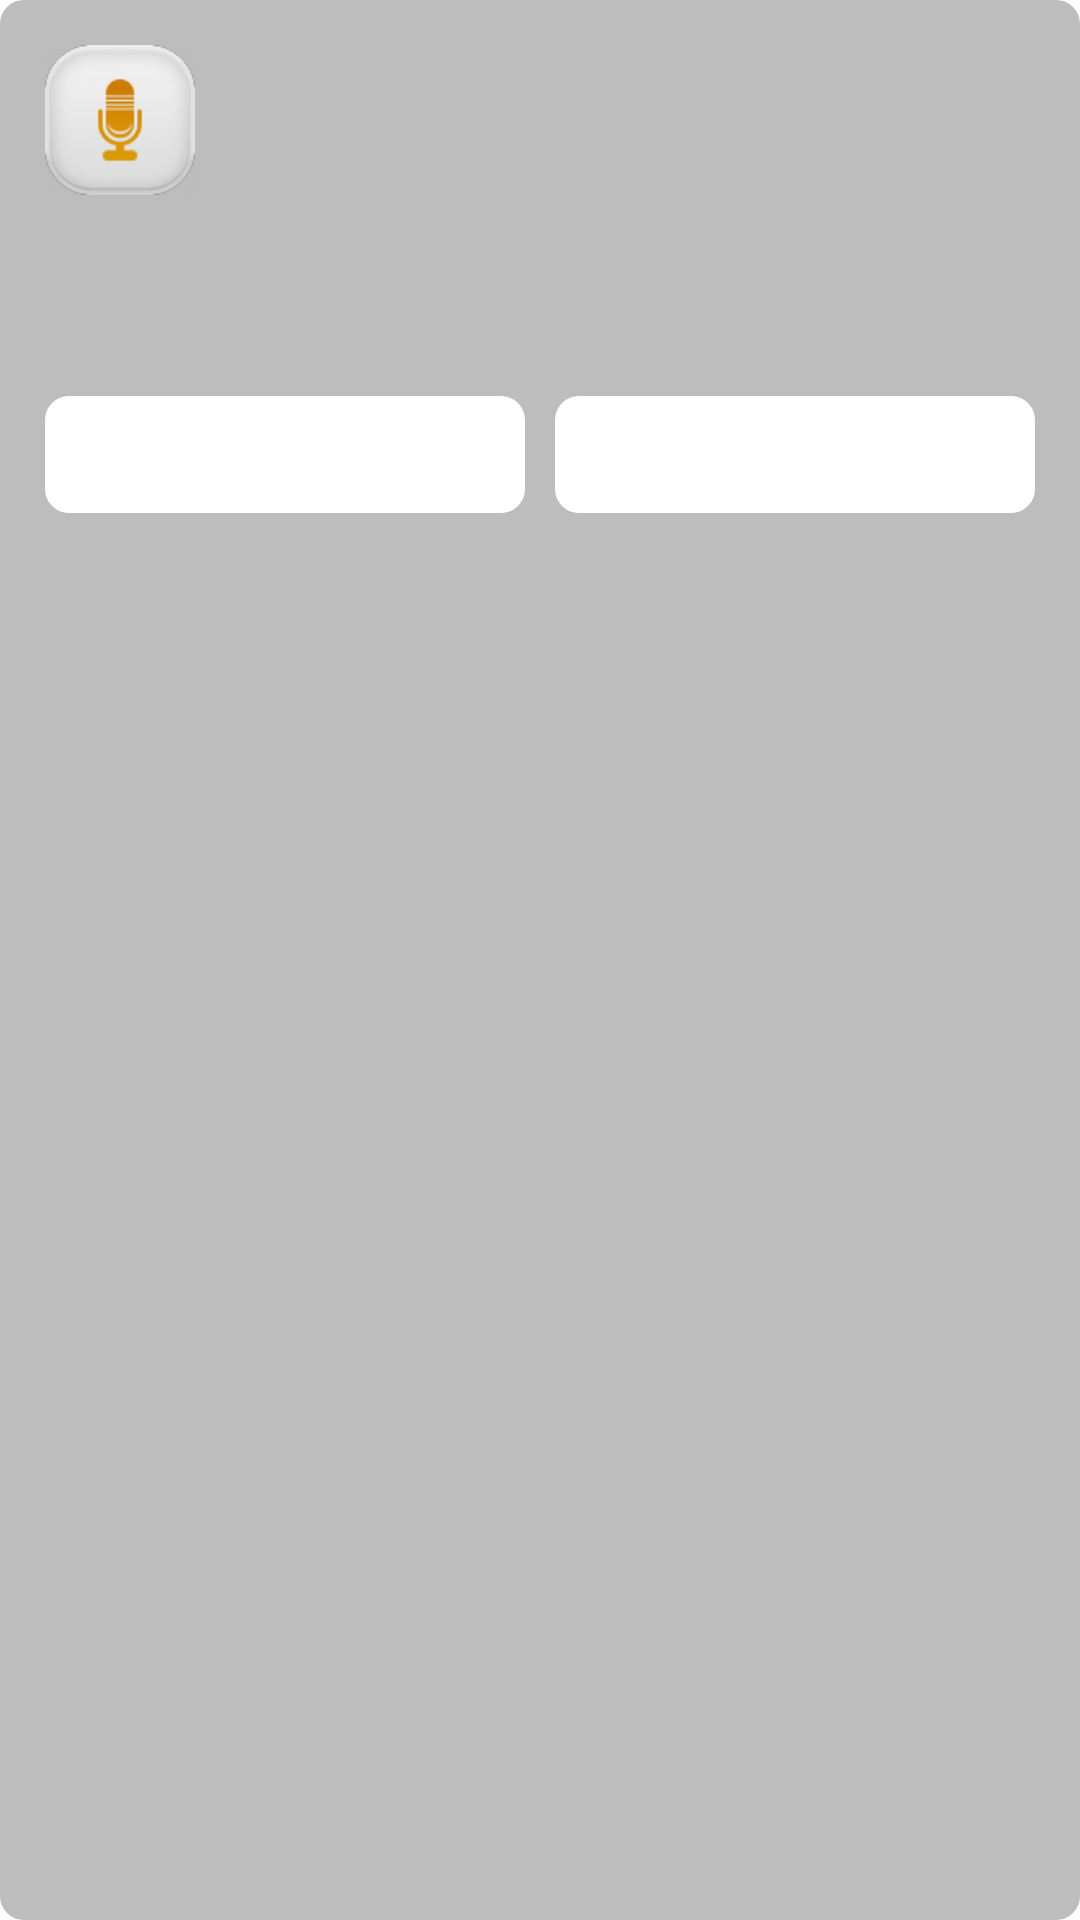

Produce the Android XML layout that renders to this screen, including the resource entries it uses.
<!-- AndroidManifest.xml: application theme AppTheme -->
<!-- res/layout/layout_dialog.xml -->
<?xml version="1.0" encoding="utf-8"?>

<LinearLayout xmlns:android="http://schemas.android.com/apk/res/android"
    android:layout_width="fill_parent"
    android:layout_height="wrap_content"
    android:background="@drawable/shape_gray"
    android:minWidth="280dip"
    android:orientation="vertical" >
 
    <LinearLayout
        android:layout_width="fill_parent"
        android:layout_height="wrap_content"
        android:orientation="horizontal" >

        <ImageView
            android:id="@+id/imageView1"
            android:layout_width="60dp"
            android:layout_height="60dp"
            android:padding="5dp"
            android:src="@drawable/ic_launcher" />
 
        <TextView
            android:id="@+id/title"
            style="@style/DialogText.Title"
            android:layout_width="wrap_content"
            android:layout_height="wrap_content"
            android:layout_gravity="center_vertical"
            android:paddingLeft="8dip"
            android:paddingRight="8dip"
            android:textSize="25sp" />
 
    </LinearLayout>
 
    <LinearLayout
        android:id="@+id/content"
        android:layout_width="fill_parent"
        android:layout_height="wrap_content"
        android:layout_marginBottom="10dp"
        android:layout_marginTop="10dp"
        android:orientation="vertical" >
 
        <TextView
            android:id="@+id/message"
            style="@style/DialogText"
            android:layout_width="fill_parent"
            android:layout_height="wrap_content"
            android:layout_marginLeft="5dp"
            android:layout_marginRight="5dp"
            android:padding="5dip"
            android:textSize="20sp" />
 
    </LinearLayout>
 
    <LinearLayout 
        android:orientation="horizontal"

        android:layout_width="fill_parent"
        android:layout_height="wrap_content">
 
        <Button
            android:id="@+id/positiveButton"
            android:layout_width="0dip"
            android:layout_height="wrap_content"
            android:layout_margin="5dp"
            android:layout_weight="1"
            android:background="@drawable/shape_white"
            android:singleLine="true" />
 
        <Button
            android:id="@+id/negativeButton"
            android:layout_width="0dip"
            android:layout_height="wrap_content"
            android:layout_margin="5dp"
            android:layout_weight="1"
            android:background="@drawable/shape_white"
            android:singleLine="true" />
 
    </LinearLayout>
 
</LinearLayout>
<!-- resources referenced by this layout -->
<resources>
  <!-- drawable ic_launcher: png bitmap (drawable-hdpi, 4550 bytes) -->
  <!-- drawable shape_gray (drawable) -->
  <?xml version="1.0" encoding="utf-8"?>
   
  <shape 
      xmlns:android="http://schemas.android.com/apk/res/android" 
      android:shape="rectangle"> 
       
      <solid android:color="#BDBDBD" /> 
       
       
      <corners android:radius="8dip" /> 
        
   
  <padding 
     android:left="10dp" 
     android:top="10dp" 
     android:right="10dp" 
     android:bottom="10dp" 
  /> 
  </shape>
  <!-- drawable shape_white (drawable) -->
  <?xml version="1.0" encoding="utf-8"?>
   
  <shape 
      xmlns:android="http://schemas.android.com/apk/res/android" 
      android:shape="rectangle"> 
       
      <solid android:color="#FFFFFF" /> 
       
       
      <corners android:radius="8dip" /> 
        
   
  <padding 
     android:left="10dp" 
     android:top="10dp" 
     android:right="10dp" 
     android:bottom="10dp" 
  /> 
  </shape>
  <style name="DialogText">
          <item name="android:textColor">#FF000000</item>
  
          <item name="android:textSize">12sp</item>
      </style>
  <style name="DialogText.Title">
          <item name="android:textSize">16sp</item>
  
          <item name="android:textStyle">bold</item>
      </style>
  <style name="AppTheme" parent="AppBaseTheme">
          
      </style>
  <style name="AppBaseTheme" parent="android:Theme.Light">
          
      </style>
</resources>
